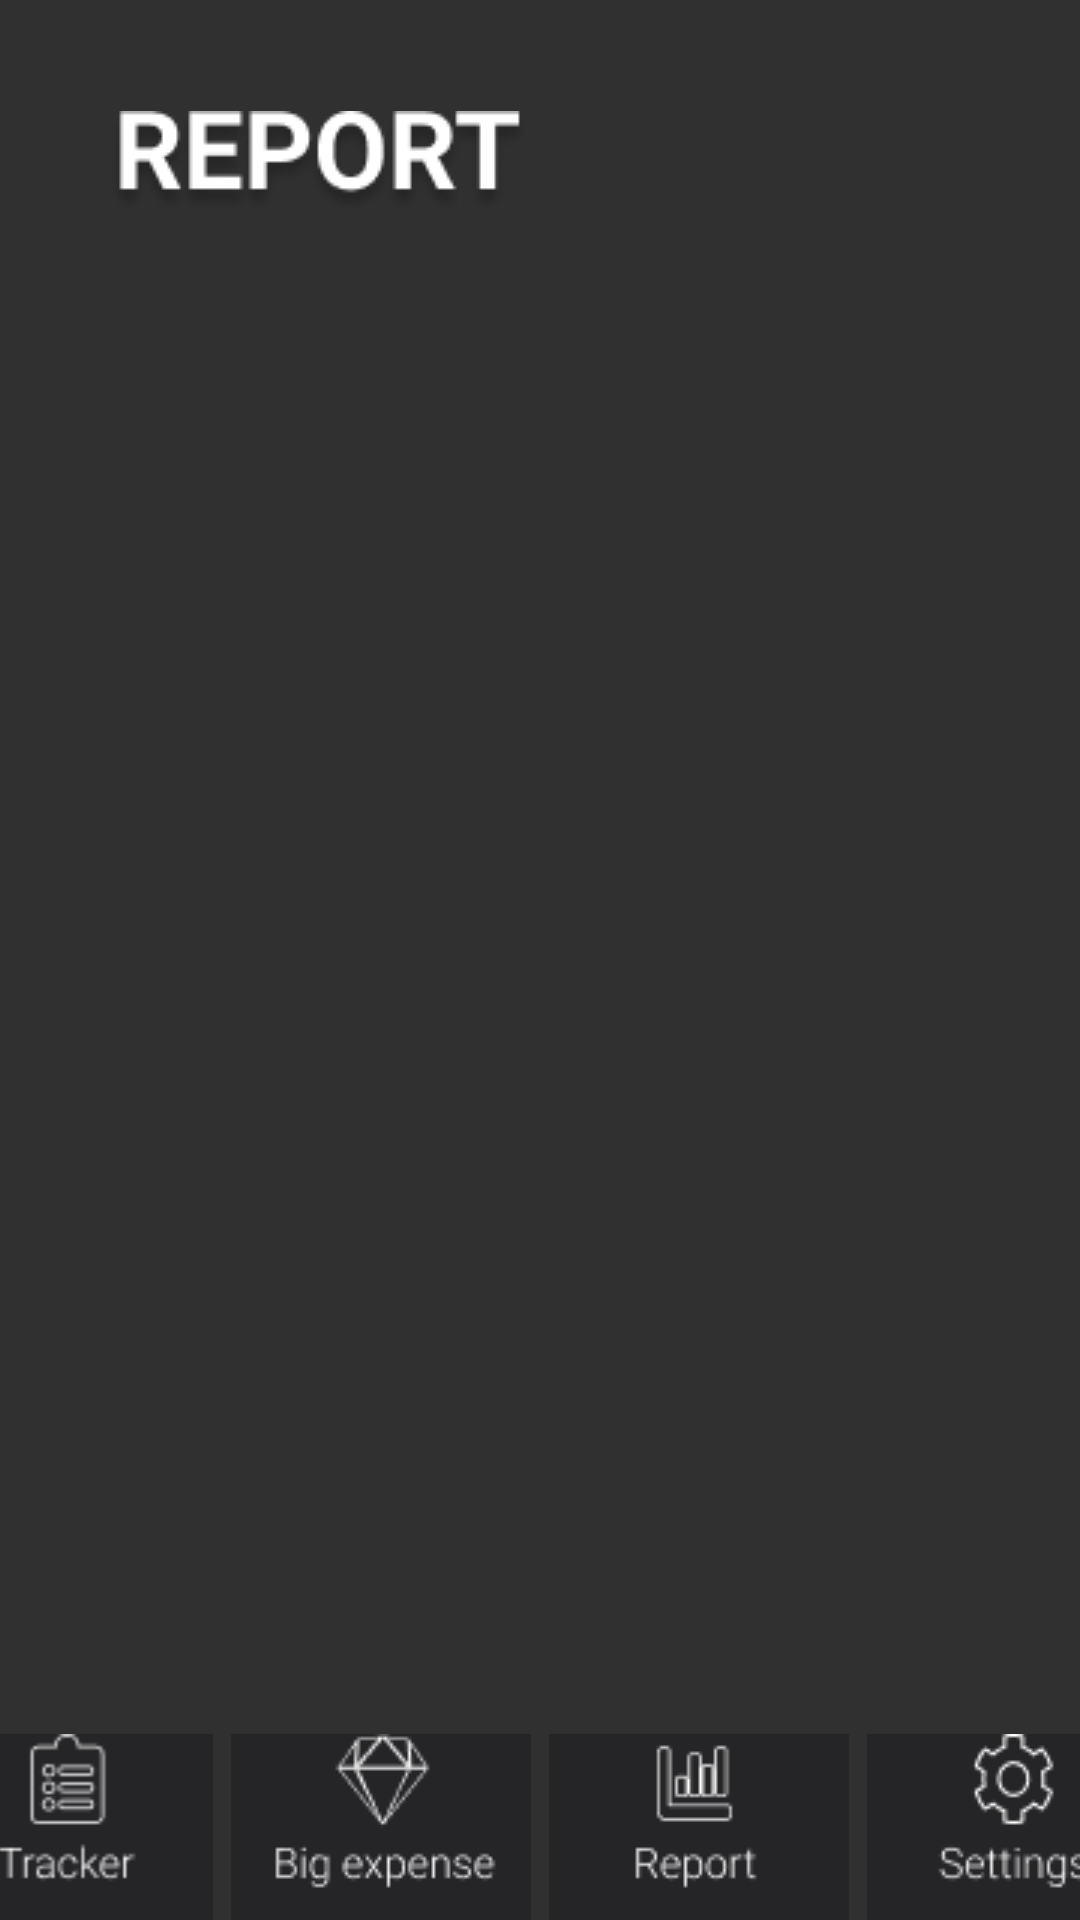

Here is an Android app screen rendered from its layout file. Give the layout XML and the strings, colors and styles it references.
<!-- AndroidManifest.xml: application theme Theme.Group5Project3175003 -->
<!-- res/layout/activity_report_page1.xml -->
<?xml version="1.0" encoding="utf-8"?>
<androidx.constraintlayout.widget.ConstraintLayout xmlns:android="http://schemas.android.com/apk/res/android"
    xmlns:app="http://schemas.android.com/apk/res-auto"
    xmlns:tools="http://schemas.android.com/tools"
    android:layout_width="match_parent"
    android:layout_height="match_parent"
    tools:context=".reportPage1">


    <ImageView
        android:id="@+id/reportTitle_rpt"
        android:layout_width="wrap_content"
        android:layout_height="wrap_content"
        android:layout_marginStart="36dp"
        android:layout_marginLeft="36dp"
        android:layout_marginTop="37dp"
        android:contentDescription="@string/reportTitle"
        app:layout_constraintStart_toStartOf="parent"
        app:layout_constraintTop_toTopOf="parent"
        app:srcCompat="@drawable/reporttitle" />



    <ImageView
        android:id="@+id/btnTracker_rpt1"
        android:layout_width="wrap_content"
        android:layout_height="wrap_content"
        android:layout_marginEnd="3dp"
        android:layout_marginRight="3dp"
        android:contentDescription="@string/btnTracker"
        app:layout_constraintBottom_toBottomOf="parent"
        app:layout_constraintEnd_toStartOf="@+id/btnbig_rpt1"
        app:layout_constraintStart_toStartOf="parent"
        app:srcCompat="@drawable/btntracker" />

    <ImageView
        android:id="@+id/btnbig_rpt1"
        android:layout_width="wrap_content"
        android:layout_height="wrap_content"
        android:layout_marginStart="3dp"
        android:layout_marginLeft="3dp"
        android:layout_marginEnd="3dp"
        android:layout_marginRight="3dp"
        android:contentDescription="@string/btnBig"
        app:layout_constraintBottom_toBottomOf="parent"
        app:layout_constraintEnd_toStartOf="@+id/btnReport_rpt1"
        app:layout_constraintStart_toEndOf="@+id/btnTracker_rpt1"
        app:srcCompat="@drawable/btnbig" />

    <ImageView
        android:id="@+id/btnReport_rpt1"
        android:layout_width="wrap_content"
        android:layout_height="wrap_content"
        android:layout_marginStart="3dp"
        android:layout_marginLeft="3dp"
        android:layout_marginEnd="3dp"
        android:layout_marginRight="3dp"
        android:contentDescription="@string/btnReport"
        app:layout_constraintBottom_toBottomOf="parent"
        app:layout_constraintEnd_toStartOf="@+id/btnSetting_rpt1"
        app:layout_constraintStart_toEndOf="@+id/btnbig_rpt1"
        app:srcCompat="@drawable/btnreport" />

    <ImageView
        android:id="@+id/btnSetting_rpt1"
        android:layout_width="wrap_content"
        android:layout_height="wrap_content"
        android:layout_marginStart="3dp"
        android:layout_marginLeft="3dp"
        android:contentDescription="@string/btnSetting"
        app:layout_constraintBottom_toBottomOf="parent"
        app:layout_constraintEnd_toEndOf="parent"
        app:layout_constraintStart_toEndOf="@+id/btnReport_rpt1"
        app:srcCompat="@drawable/btnsetting" />

    <TextView
        android:id="@+id/txtMonthInOutput"
        android:layout_width="257dp"
        android:layout_height="69dp"
        android:layout_marginStart="56dp"
        android:layout_marginLeft="56dp"
        android:layout_marginTop="164dp"
        android:layout_marginEnd="98dp"
        android:layout_marginRight="98dp"
        android:textColor="#1E88E5"
        android:textSize="24sp"
        app:layout_constraintEnd_toEndOf="parent"
        app:layout_constraintStart_toStartOf="parent"
        app:layout_constraintTop_toTopOf="parent" />

    <TextView
        android:id="@+id/txtMonthSavingOutput"
        android:layout_width="260dp"
        android:layout_height="64dp"
        android:layout_marginStart="56dp"
        android:layout_marginLeft="56dp"
        android:layout_marginTop="252dp"
        android:textColor="#1E88E5"
        android:textSize="24sp"
        app:layout_constraintStart_toStartOf="parent"
        app:layout_constraintTop_toTopOf="parent" />

    <TextView
        android:id="@+id/txtUname"
        android:layout_width="wrap_content"
        android:layout_height="wrap_content"
        android:layout_marginTop="96dp"
        android:textColor="#F4511E"
        android:textSize="24sp"
        android:textStyle="italic"
        app:layout_constraintEnd_toEndOf="parent"
        app:layout_constraintHorizontal_bias="0.491"
        app:layout_constraintStart_toStartOf="parent"
        app:layout_constraintTop_toTopOf="parent" />

    <TextView
        android:id="@+id/txtMonthExOutput"
        android:layout_width="322dp"
        android:layout_height="56dp"
        android:layout_marginStart="56dp"
        android:layout_marginLeft="56dp"
        android:layout_marginTop="336dp"
        android:layout_marginEnd="33dp"
        android:layout_marginRight="33dp"
        android:textColor="#039BE5"
        android:textSize="24sp"
        app:layout_constraintEnd_toEndOf="parent"
        app:layout_constraintHorizontal_bias="0.0"
        app:layout_constraintStart_toStartOf="parent"
        app:layout_constraintTop_toTopOf="parent" />

    <TextView
        android:id="@+id/txtBill"
        android:layout_width="322dp"
        android:layout_height="56dp"
        android:layout_marginStart="56dp"
        android:layout_marginLeft="56dp"
        android:layout_marginTop="408dp"
        android:textColor="#1E88E5"
        android:textSize="24sp"
        app:layout_constraintStart_toStartOf="parent"
        app:layout_constraintTop_toTopOf="parent" />

    <TextView
        android:id="@+id/txtExOut"
        android:layout_width="323dp"
        android:layout_height="63dp"
        android:layout_marginStart="56dp"
        android:layout_marginLeft="56dp"
        android:layout_marginTop="20dp"
        android:layout_marginEnd="32dp"
        android:layout_marginRight="32dp"
        android:textColor="#039BE5"
        android:textSize="24sp"
        app:layout_constraintEnd_toEndOf="parent"
        app:layout_constraintStart_toStartOf="parent"
        app:layout_constraintTop_toBottomOf="@+id/txtBill" />



</androidx.constraintlayout.widget.ConstraintLayout>
<!-- resources referenced by this layout -->
<resources>
  <!-- drawable btnbig: png bitmap (drawable, 2007 bytes) -->
  <!-- drawable btnreport: png bitmap (drawable, 1177 bytes) -->
  <!-- drawable btnsetting: png bitmap (drawable, 1833 bytes) -->
  <!-- drawable btntracker: png bitmap (drawable, 1338 bytes) -->
  <!-- drawable reporttitle: png bitmap (drawable, 6051 bytes) -->
  <string name="btnBig">btnBig</string>
  <string name="btnReport">btnReport</string>
  <string name="btnSetting">btnSetting</string>
  <string name="btnTracker">btnTracker</string>
  <string name="reportTitle">reportTitle</string>
  <style name="Theme.Group5Project3175003" parent="Theme.AppCompat.NoActionBar">
          
          <item name="colorPrimary">@color/purple_500</item>
          <item name="colorPrimaryVariant">@color/purple_700</item>
          <item name="colorOnPrimary">@color/white</item>
          
          <item name="colorSecondary">@color/teal_200</item>
          <item name="colorSecondaryVariant">@color/teal_700</item>
          <item name="colorOnSecondary">@color/black</item>
          
          <item name="android:statusBarColor" tools:targetApi="l">?attr/colorPrimaryVariant</item>
          
  
  
      </style>
  <!-- not gathered from this repository: default colours our renderer supplied (Android Studio template values) -->
  <color name="purple_500">#FF6200EE</color>
  <color name="purple_700">#FF3700B3</color>
  <color name="teal_200">#FF03DAC5</color>
  <color name="teal_700">#FF018786</color>
  <color name="black">#FF000000</color>
  <color name="white">#FFFFFFFF</color>
</resources>
